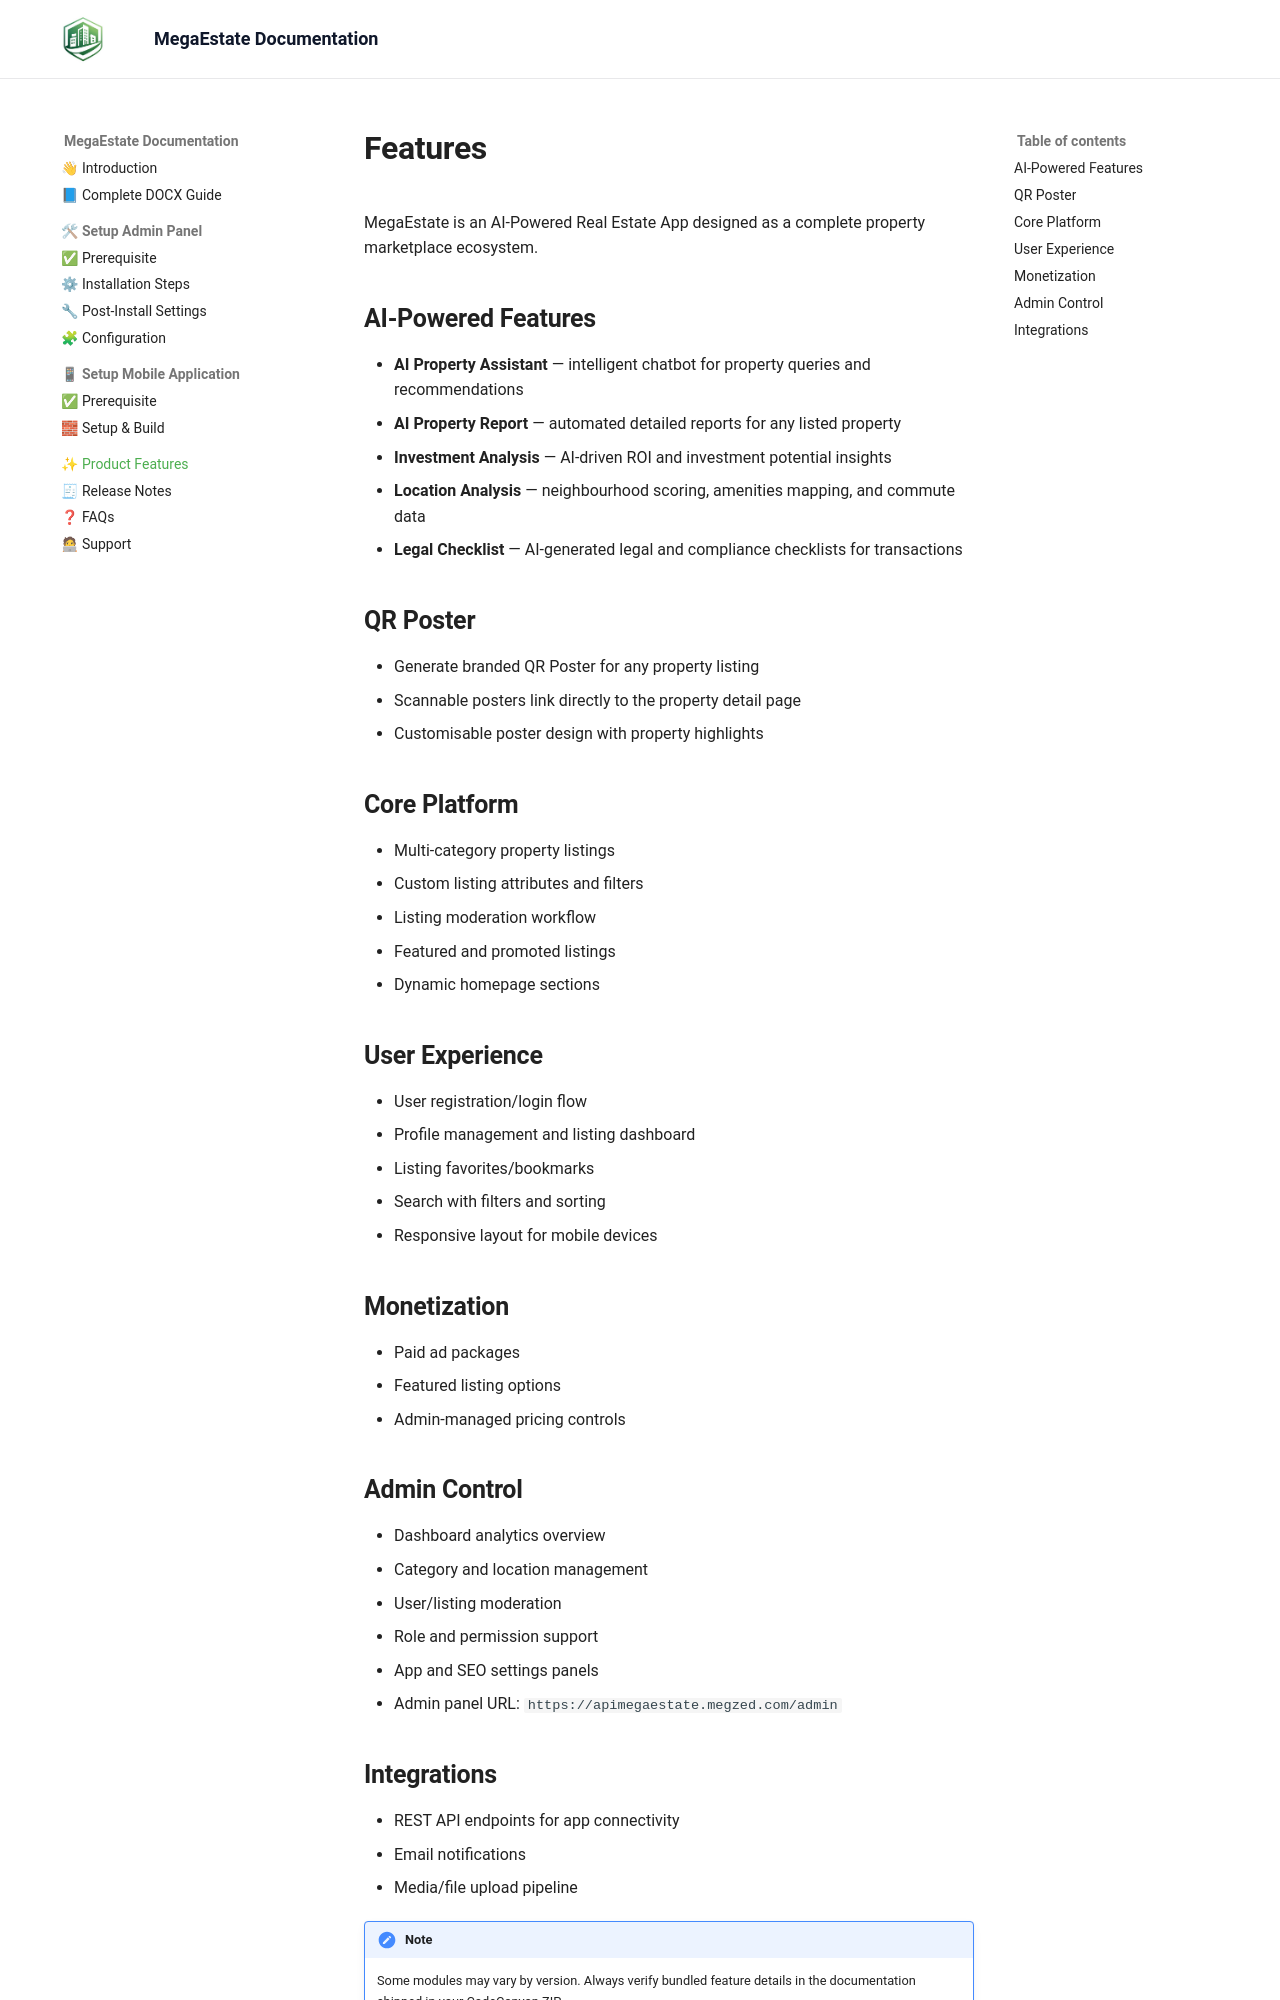

repository: megzedhq/megaestate-docs · page: features/index.html · generator: mkdocs

# Features

MegaEstate is an AI-Powered Real Estate App designed as a complete property marketplace ecosystem.

## AI-Powered Features

- **AI Property Assistant** — intelligent chatbot for property queries and recommendations
- **AI Property Report** — automated detailed reports for any listed property
- **Investment Analysis** — AI-driven ROI and investment potential insights
- **Location Analysis** — neighbourhood scoring, amenities mapping, and commute data
- **Legal Checklist** — AI-generated legal and compliance checklists for transactions

## QR Poster

- Generate branded QR Poster for any property listing
- Scannable posters link directly to the property detail page
- Customisable poster design with property highlights

## Core Platform

- Multi-category property listings
- Custom listing attributes and filters
- Listing moderation workflow
- Featured and promoted listings
- Dynamic homepage sections

## User Experience

- User registration/login flow
- Profile management and listing dashboard
- Listing favorites/bookmarks
- Search with filters and sorting
- Responsive layout for mobile devices

## Monetization

- Paid ad packages
- Featured listing options
- Admin-managed pricing controls

## Admin Control

- Dashboard analytics overview
- Category and location management
- User/listing moderation
- Role and permission support
- App and SEO settings panels
- Admin panel URL: `https://apimegaestate.megzed.com/admin`
